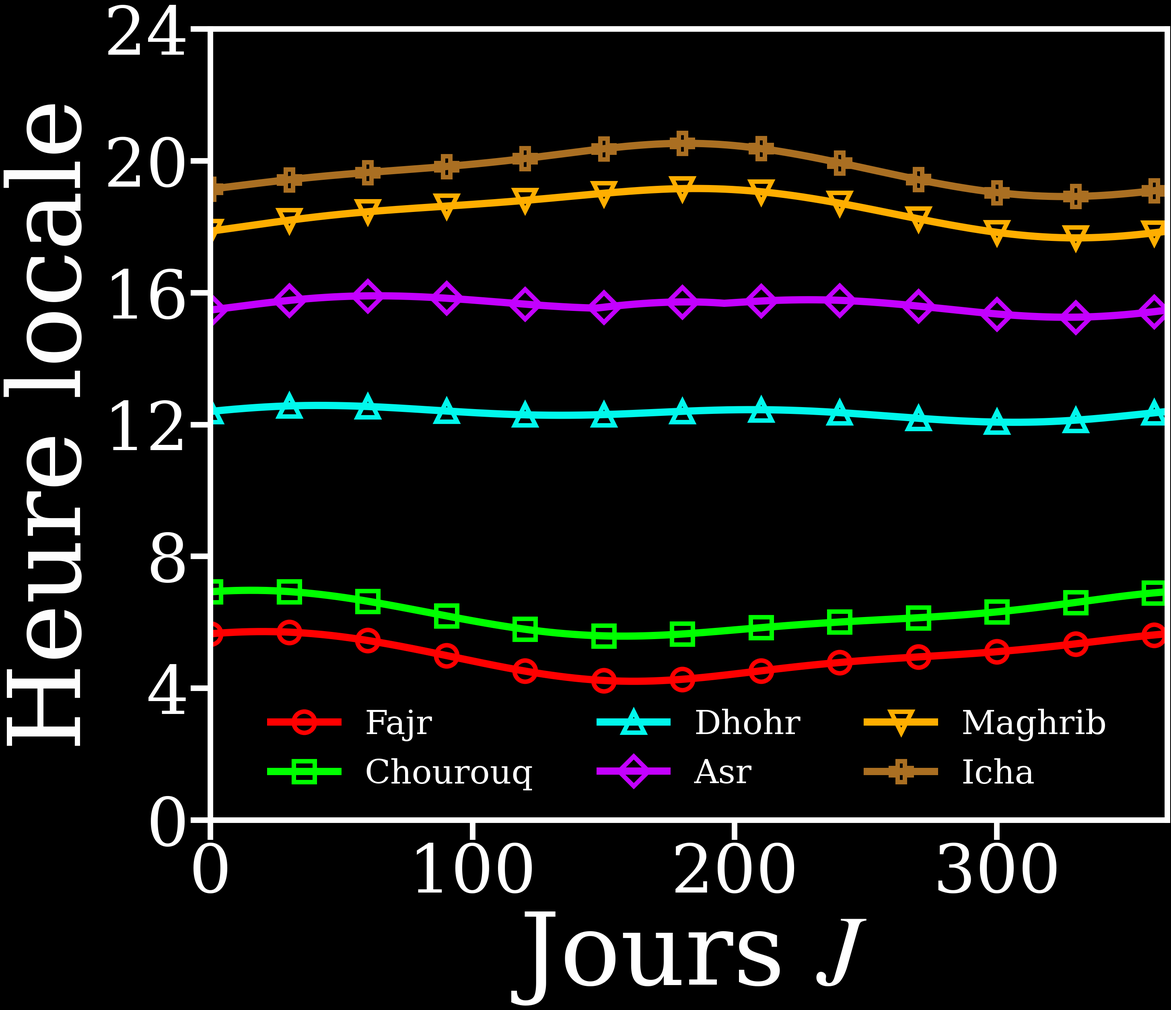

Recreate this plot in Python.
"""
Les six horaires de prière au fil de l'année, pour une ville donnée.

Formules de l'Astronomical Almanac (identiques à celles de l'application) :
position du Soleil, équation du temps, angle horaire, Asr (facteur d'ombre),
réfraction/horizon pour le lever et le coucher.

Conseil : choisir une ville SANS changement d'heure (DST) pour éviter le saut
d'une heure dans les courbes — ici La Mecque (UTC+3).

Lancer :  python3 six_prieres.py
"""
import math
import numpy as np
import matplotlib.pyplot as plt
plt.style.use('dark_background')

# ───────────────────── Lieu (modifiable) ─────────────────────
LAT, LON, TZ = 21.4225, 39.8262, 3.0     # La Mecque, UTC+3 (pas de DST)
P, T, ALT    = 1013.0, 28.0, 300.0       # pression (hPa), température (°C), altitude (m)
FAJR_ANGLE   = -18.0                      # altitude du Soleil au Fajr
ISHA_ANGLE   = -18.0                      # altitude du Soleil à l'Isha
ASR_FACTOR   = 1.0                        # 1 = majorité, 2 = hanafite

# ───────────────────── Astronomie ─────────────────────
def sun(JD):
    n   = JD - 2451545.0
    L   = (280.466 + 0.9856474 * n) % 360.0
    g   = (357.528 + 0.9856003 * n) % 360.0
    gr  = math.radians(g)
    lam = math.radians((L + 1.915*math.sin(gr) + 0.020*math.sin(2*gr)) % 360.0)
    eps = math.radians(23.440 - 0.0000004 * n)
    alpha = math.degrees(math.atan2(math.cos(eps)*math.sin(lam), math.cos(lam))) % 360.0
    delta = math.degrees(math.asin(math.sin(eps)*math.sin(lam)))
    E   = 4.0 * (((L - alpha + 180.0) % 360.0) - 180.0)
    R_sun = 1.00014 - 0.01671*math.cos(gr) - 0.00014*math.cos(2*gr)
    return delta, E, R_sun

JD0    = 2451545.0
n_days = np.arange(365)
delta  = np.array([sun(JD0+i)[0] for i in n_days])
E      = np.array([sun(JD0+i)[1] for i in n_days])
R_sun  = np.array([sun(JD0+i)[2] for i in n_days])

phi = math.radians(LAT)
d   = np.radians(delta)

# Midi solaire (Dhuhr)
dhuhr = 12.0 + (TZ - LON/15.0) - E/60.0

# Lever / Coucher : horizon corrigé (réfraction, demi-diamètre, parallaxe, altitude)
SD    = 0.2666 / R_sun
R_deg = 0.569333 * (0.28 * P / (T + 273.0))
D_deg = 0.035333 * math.sqrt(ALT)
theta0 = np.radians(90.0 + SD + R_deg - 0.0024 + D_deg)
H0 = np.degrees(np.arccos(np.clip((np.cos(theta0) - math.sin(phi)*np.sin(d)) /
                                  (math.cos(phi)*np.cos(d)), -1, 1)))

def hour_angle(h_deg):  # angle horaire (deg) pour une altitude h
    c = (math.sin(math.radians(h_deg)) - math.sin(phi)*np.sin(d)) / (math.cos(phi)*np.cos(d))
    return np.degrees(np.arccos(np.clip(c, -1, 1)))

Hf = hour_angle(FAJR_ANGLE)
Hi = hour_angle(ISHA_ANGLE)
# Asr : altitude fixée par la longueur d'ombre
aAsr = np.degrees(np.arctan(1.0 / (ASR_FACTOR + np.tan(np.abs(phi - d)))))
Ha   = hour_angle_asr = np.degrees(np.arccos(np.clip(
        (np.sin(np.radians(aAsr)) - math.sin(phi)*np.sin(d)) / (math.cos(phi)*np.cos(d)), -1, 1)))

prieres = {
    "Fajr":     dhuhr - Hf/15.0,
    "Chourouq": dhuhr - H0/15.0,
    "Dhohr":    dhuhr,
    "Asr":      dhuhr + Ha/15.0,
    "Maghrib":  dhuhr + H0/15.0,
    "Icha":     dhuhr + Hi/15.0,
}

# ───────────────────── Tracé (à personnaliser) ─────────────────────
plt.rcParams.update({
    'lines.linewidth': 13,
    'font.size': 120,
    'font.family': 'serif',
    'mathtext.fontset': 'stix',
    'axes.labelsize': 180,
})

fig, ax = plt.subplots(figsize=(29, 25), constrained_layout=True)
for spine in ax.spines.values():
    spine.set_linewidth(10)
ax.tick_params(axis='both', length=35, width=10)

couleurs  = ["#ff0000", "#00ff00", "#01f8ec", "#c300ff", "#ffae00", "#aa6f22"]
marqueurs = ["o", "s", "^", "D", "v", "P"]   # un marqueur distinct par prière

for (nom, heures), col, mk in zip(prieres.items(), couleurs, marqueurs):
    ax.plot(n_days, heures, color=col, label=nom,
            marker=mk, markevery=30, markersize=38, markerfacecolor='none', markeredgewidth=8)

ax.set_xlabel(r"Jours $J$")
ax.set_ylabel(r"Heure locale")
ax.set_xlim(0, 365)
ax.set_ylim(0, 24)
ax.set_yticks([0, 4, 8, 12, 16, 20, 24])
ax.legend(loc="lower center", frameon=False, ncol=3,fontsize=60)

# Pour enregistrer au lieu d'afficher :
fig.savefig("six_prieres_dark.pdf", dpi=36, bbox_inches="tight")

plt.show()
